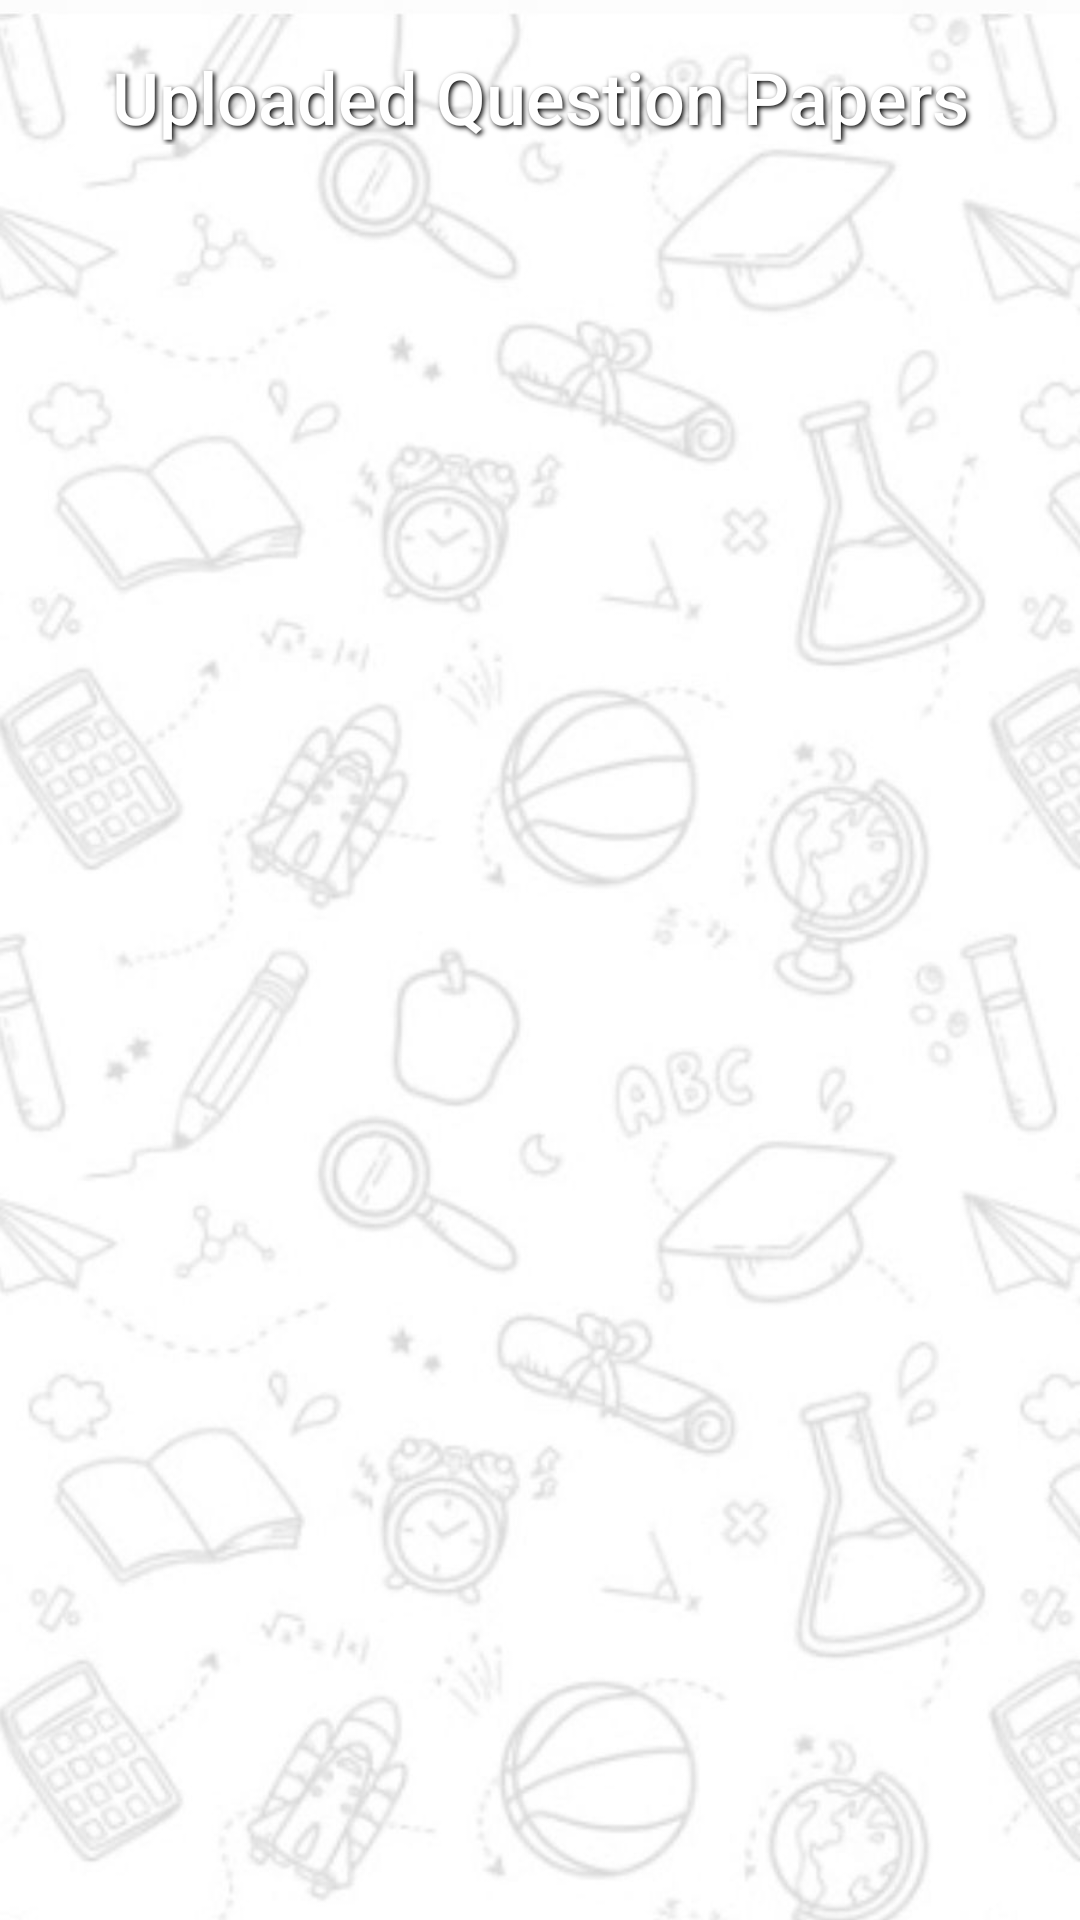

Layout XML and referenced resources for this Android screen:
<!-- AndroidManifest.xml: application theme Theme.Login -->
<!-- res/layout/activity_question_paper.xml -->
<?xml version="1.0" encoding="utf-8"?>
<LinearLayout xmlns:android="http://schemas.android.com/apk/res/android"
    xmlns:tools="http://schemas.android.com/tools"
    android:layout_width="match_parent"
    android:layout_height="match_parent"
    android:orientation="vertical"
    android:padding="16dp"
    android:background="@drawable/background">

    
    <TextView
        android:layout_width="match_parent"
        android:layout_height="wrap_content"
        android:text="Uploaded Question Papers"
        android:textSize="24sp"
        android:textColor="#FFFFFF"
        android:fontFamily="sans-serif-medium"
        android:gravity="center"
        android:layout_marginBottom="24dp"
        android:shadowColor="#000000"
        android:shadowDx="2"
        android:shadowDy="2"
        android:shadowRadius="4"/>

    
    <ScrollView
        android:layout_width="match_parent"
        android:layout_height="match_parent"
        tools:ignore="SpeakableTextPresentCheck">

        <LinearLayout
            android:id="@+id/questionPaperContainer"
            android:layout_width="match_parent"
            android:layout_height="wrap_content"
            android:orientation="vertical"
            android:padding="8dp" />
    </ScrollView>
</LinearLayout>
<!-- resources referenced by this layout -->
<resources>
  <!-- drawable background: jpeg bitmap (drawable, 68008 bytes) -->
  <style name="Theme.Login" parent="Theme.MaterialComponents.DayNight.DarkActionBar">
          
          <item name="colorPrimary">@color/buttonColor</item>
  
          
          <item name="colorPrimaryVariant">#a10f1a</item>
  
          
          <item name="colorOnPrimary">@color/white</item>
  
          
          <item name="colorSecondary">@color/buttonColor</item>
  
          
          <item name="colorOnSecondary">@color/black</item>
  
          
          <item name="android:statusBarColor" tools:targetApi="l">?attr/colorPrimaryVariant</item>
      </style>
  <color name="buttonColor">#bc1723</color>
  <color name="white">#FFFFFF</color>
  <color name="black">#000000</color>
</resources>
